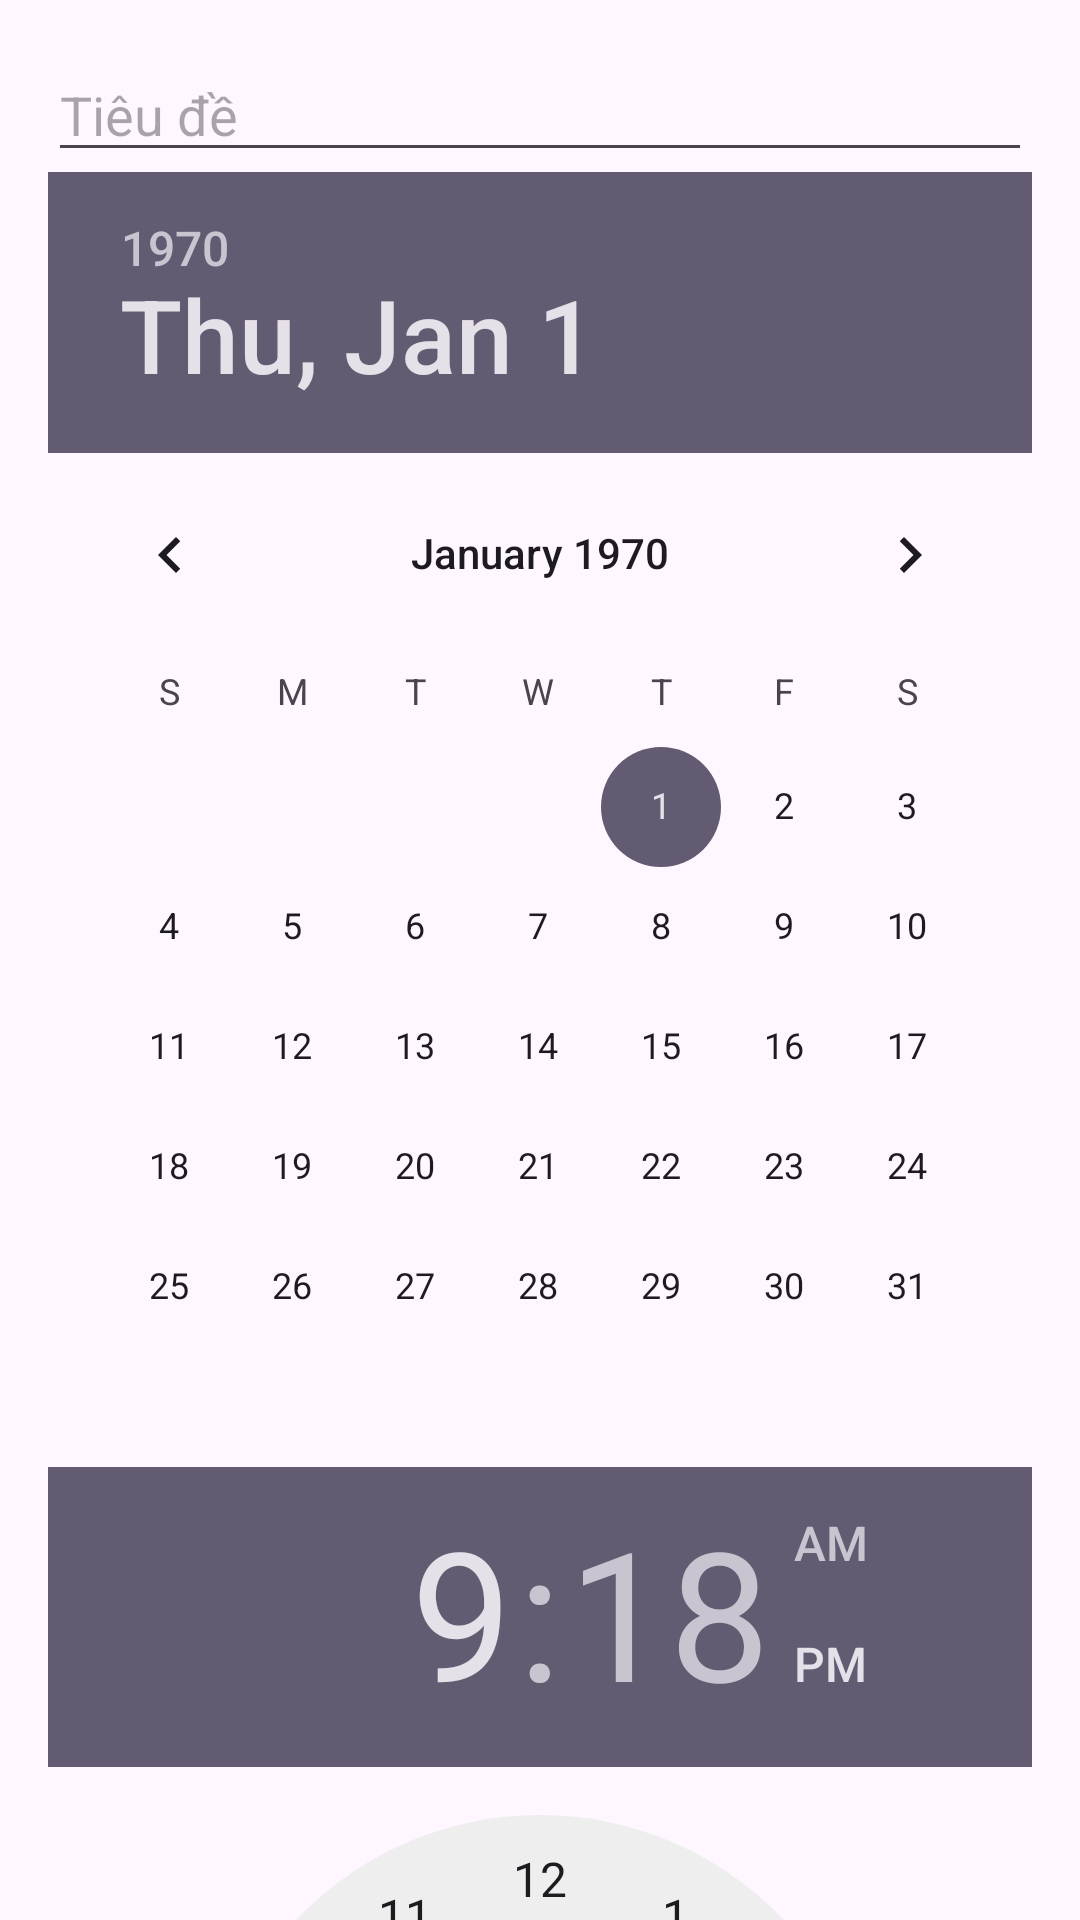

Produce the Android XML layout that renders to this screen, including the resource entries it uses.
<!-- AndroidManifest.xml: application theme Theme.Quanlichitieu -->
<!-- res/layout/tools_add_reminder_dialog.xml -->
<androidx.core.widget.NestedScrollView
    xmlns:android="http://schemas.android.com/apk/res/android"
    android:id="@+id/dialogScroll"
    android:layout_width="match_parent"
    android:layout_height="wrap_content"
    android:fillViewport="true">

    <LinearLayout
        android:orientation="vertical"
        android:padding="16dp"
        android:layout_width="match_parent"
        android:layout_height="wrap_content">

        <EditText
            android:id="@+id/etTitle"
            android:hint="Tiêu đề"
            android:layout_width="match_parent"
            android:layout_height="wrap_content" />

        <DatePicker
            android:id="@+id/datePicker"
            android:layout_width="wrap_content"
            android:layout_height="wrap_content" />

        <TimePicker
            android:id="@+id/timePicker"
            android:layout_width="wrap_content"
            android:layout_height="wrap_content" />

        <Spinner
            android:id="@+id/spinnerRepeat"
            android:layout_width="match_parent"
            android:layout_height="wrap_content" />

    </LinearLayout>
</androidx.core.widget.NestedScrollView>
<!-- resources referenced by this layout -->
<resources>
  <style name="Theme.Quanlichitieu" parent="Base.Theme.Quanlichitieu" />
  <style name="Base.Theme.Quanlichitieu" parent="Theme.Material3.DayNight.NoActionBar">
          
          
      </style>
</resources>
